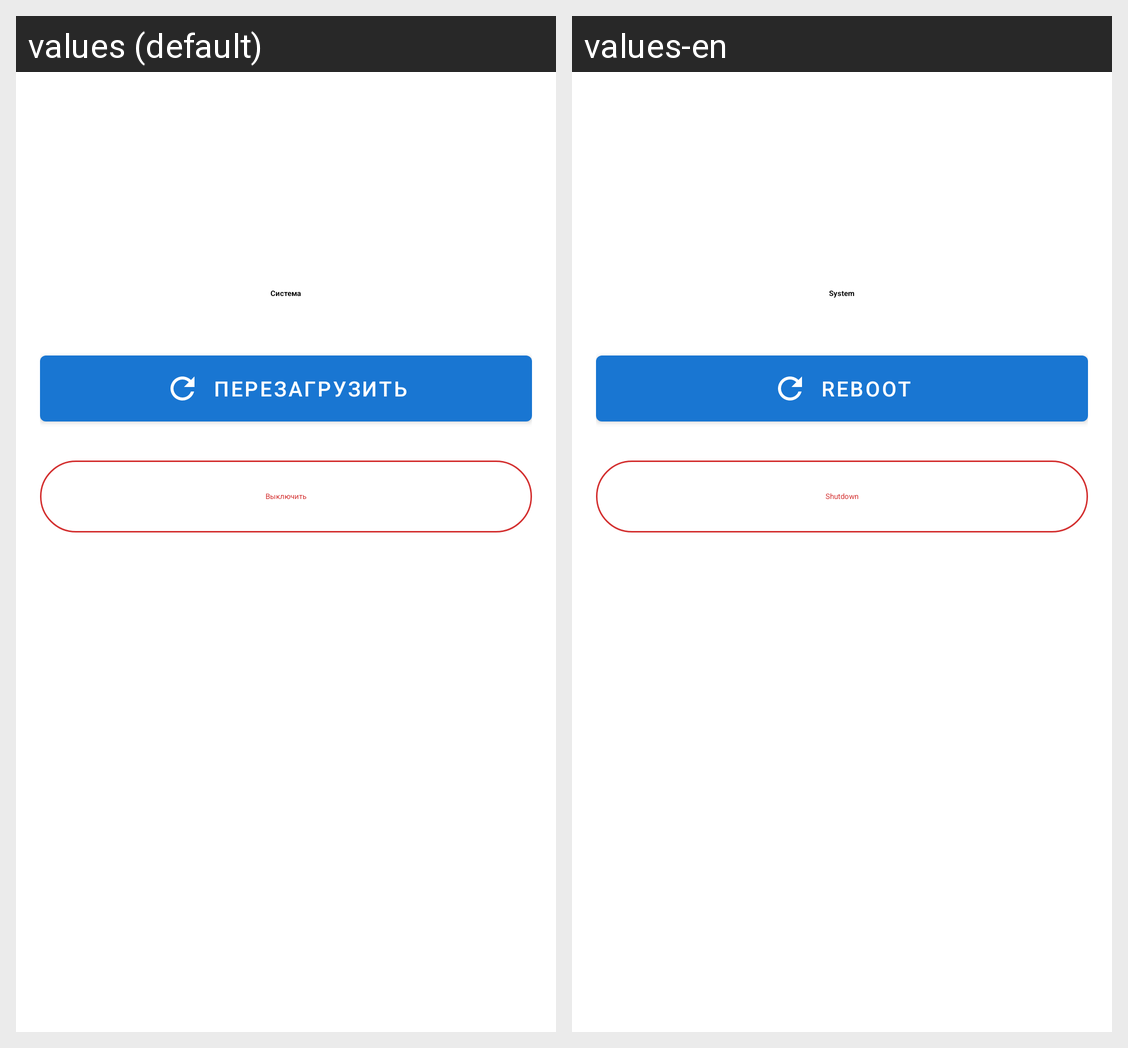

Locale-by-locale string values for the Android screen shown in this grid:
Android screen res/layout/fragment_system_actions.xml rendered under 2 locales, left to right: values (default), values-en. Device: Nexus 5 (rendered at 1080×1920; each locale shown at half size, 540×960, under a caption strip naming it); theme Theme.LuciManager.
Strings drawn on this screen, with the default value and each locale's value (text and hints the layout hard-codes, and strings that could not be matched under every locale, appear in the picture but are not listed):

system_title
  values: Система
  values-en: System

system_reboot
  values: Перезагрузить
  values-en: Reboot

system_shutdown
  values: Выключить
  values-en: Shutdown
